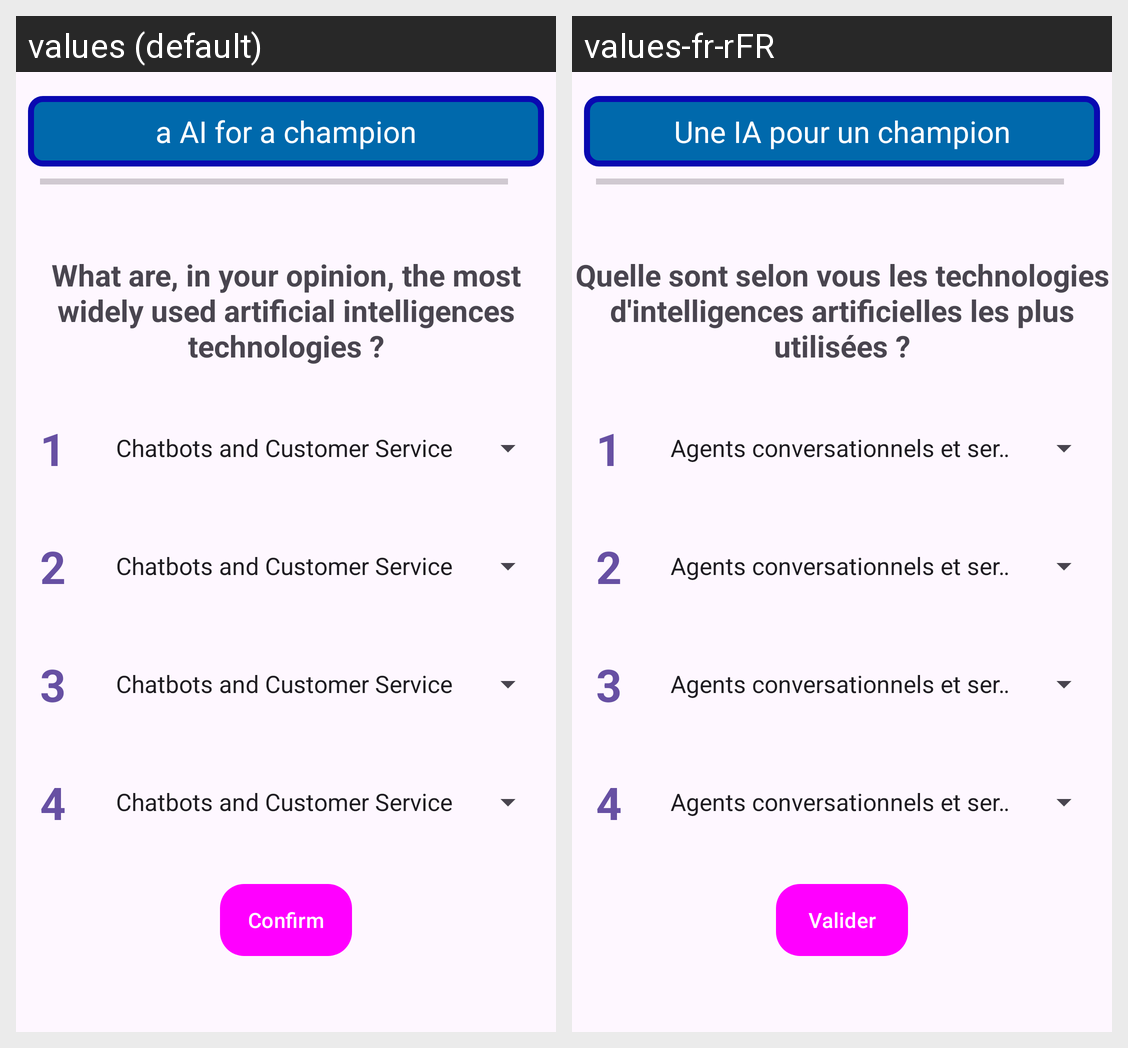

Here is an Android app screen in its default locale and in the app's own translations. Write out the translated-string differences for the strings that appear on this screen.
Android screen res/layout/activity_ai_ranking.xml rendered under 2 locales, left to right: values (default), values-fr-rFR. Device: Nexus 5 (rendered at 1080×1920; each locale shown at half size, 540×960, under a caption strip naming it); theme Theme.ProjetAndroid.
Strings drawn on this screen, with the default value and each locale's value (text and hints the layout hard-codes, and strings that could not be matched under every locale, appear in the picture but are not listed):

ConfirmText
  values: Confirm
  values-fr-rFR: Valider

AiRankingActivity_question
  values: What are, in your opinion, the most widely used artificial intelligences technologies ?
  values-fr-rFR: Quelle sont selon vous les technologies d'intelligences artificielles les plus utilisées ?

AiRankingActivity_titre
  values: a AI for a champion
  values-fr-rFR: Une IA pour un champion
